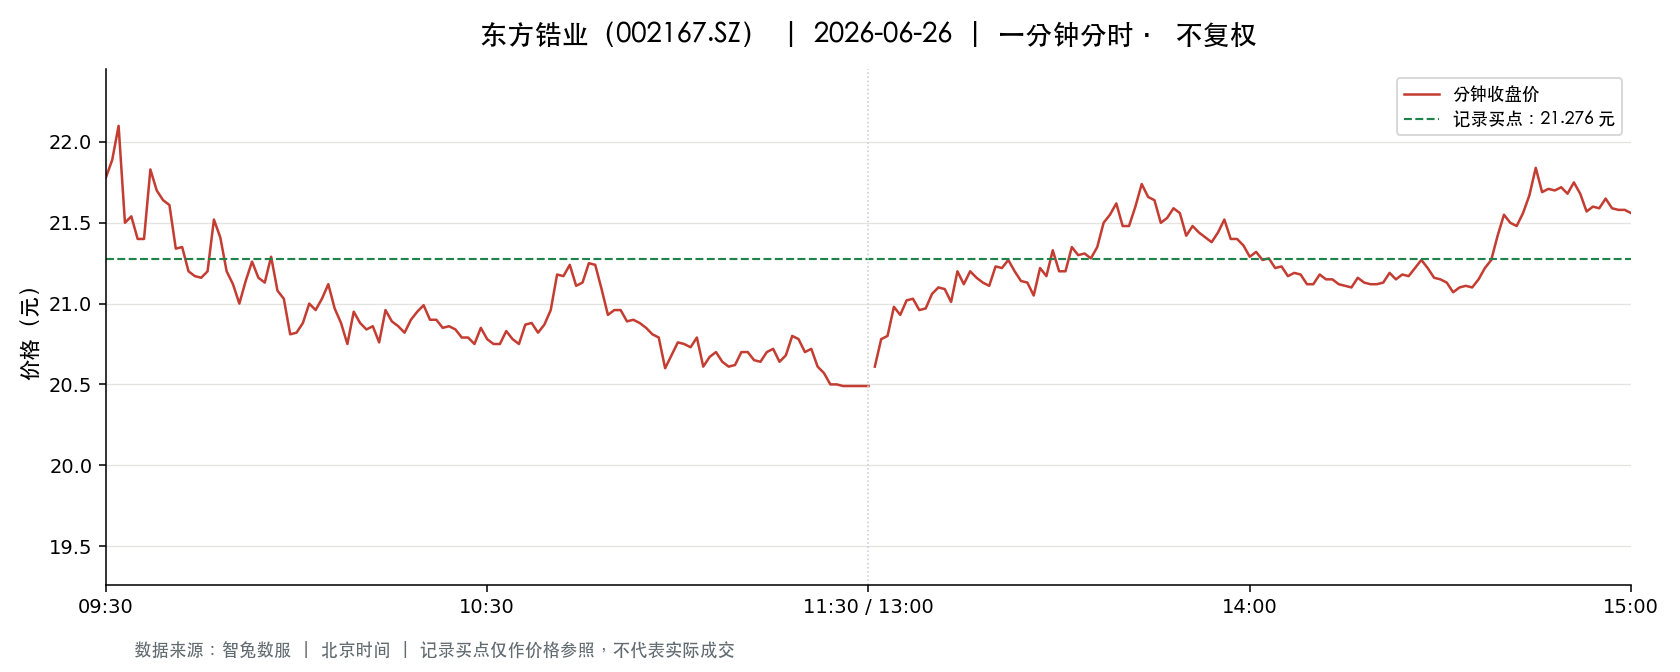

Source data for this figure (header and first rows):
t, o, h, l, c, v, a, pc, sf
2026-06-26 09:30:00, 21.78, 21.78, 21.78, 21.78, 25803, 56198934, 22.77, 0.0
2026-06-26 09:31:00, 21.78, 22.23, 21.55, 21.89, 80801, 177137431, 21.78, 0.0
2026-06-26 09:32:00, 21.93, 22.12, 21.85, 22.1, 39341, 86647326, 21.89, 0.0
2026-06-26 09:33:00, 22.08, 22.08, 21.5, 21.5, 34752, 75502750, 22.1, 0.0
2026-06-26 09:34:00, 21.5, 21.66, 21.46, 21.54, 36122, 77843149, 21.5, 0.0
2026-06-26 09:35:00, 21.5, 21.55, 21.38, 21.4, 33184, 71333844, 21.54, 0.0
2026-06-26 09:36:00, 21.37, 21.44, 21.31, 21.4, 36949, 78973317, 21.4, 0.0
2026-06-26 09:37:00, 21.4, 21.86, 21.4, 21.83, 16949, 36780393, 21.4, 0.0
2026-06-26 09:38:00, 21.83, 21.95, 21.7, 21.7, 15124, 32995903, 21.83, 0.0
2026-06-26 09:39:00, 21.7, 21.7, 21.56, 21.64, 16824, 36411418, 21.7, 0.0
2026-06-26 09:40:00, 21.65, 21.72, 21.61, 21.61, 11803, 25567748, 21.64, 0.0
2026-06-26 09:41:00, 21.6, 21.6, 21.34, 21.34, 23088, 49483758, 21.61, 0.0
2026-06-26 09:42:00, 21.31, 21.43, 21.3, 21.35, 20896, 44654639, 21.34, 0.0
2026-06-26 09:43:00, 21.33, 21.33, 21.2, 21.2, 29992, 63731850, 21.35, 0.0
2026-06-26 09:44:00, 21.24, 21.24, 21.1, 21.17, 24314, 51520471, 21.2, 0.0
2026-06-26 09:45:00, 21.14, 21.16, 21.01, 21.16, 30726, 64741393, 21.17, 0.0
2026-06-26 09:46:00, 21.17, 21.34, 21.17, 21.2, 17957, 38156960, 21.16, 0.0
2026-06-26 09:47:00, 21.21, 21.52, 21.21, 21.52, 13848, 29559190, 21.2, 0.0
2026-06-26 09:48:00, 21.54, 21.55, 21.38, 21.41, 16019, 34380418, 21.52, 0.0
2026-06-26 09:49:00, 21.39, 21.41, 21.16, 21.2, 15895, 33833115, 21.41, 0.0
2026-06-26 09:50:00, 21.23, 21.23, 21.09, 21.12, 11138, 23551513, 21.2, 0.0
2026-06-26 09:51:00, 21.11, 21.16, 21.0, 21.0, 22646, 47657991, 21.12, 0.0
2026-06-26 09:52:00, 21.0, 21.14, 21.0, 21.14, 12018, 25318170, 21.0, 0.0
2026-06-26 09:53:00, 21.15, 21.27, 21.15, 21.26, 8264, 17521803, 21.14, 0.0
2026-06-26 09:54:00, 21.27, 21.27, 21.15, 21.16, 6282, 13325547, 21.26, 0.0
2026-06-26 09:55:00, 21.15, 21.15, 21.1, 21.13, 9898, 20911549, 21.16, 0.0
2026-06-26 09:56:00, 21.13, 21.29, 21.1, 21.29, 8608, 18221971, 21.13, 0.0
2026-06-26 09:57:00, 21.3, 21.35, 21.08, 21.08, 7305, 15499818, 21.29, 0.0
2026-06-26 09:58:00, 21.07, 21.07, 21.02, 21.03, 10322, 21708279, 21.08, 0.0
2026-06-26 09:59:00, 21.03, 21.03, 20.8, 20.81, 17320, 36246429, 21.03, 0.0
2026-06-26 10:00:00, 20.8, 20.88, 20.78, 20.82, 17955, 37389864, 20.81, 0.0
2026-06-26 10:01:00, 20.84, 20.93, 20.81, 20.88, 11623, 24244461, 20.82, 0.0
2026-06-26 10:02:00, 20.9, 21.0, 20.9, 21.0, 8415, 17633179, 20.88, 0.0
2026-06-26 10:03:00, 21.0, 21.01, 20.94, 20.96, 8008, 16807949, 21.0, 0.0
2026-06-26 10:04:00, 20.96, 21.03, 20.94, 21.03, 7731, 16213018, 20.96, 0.0
2026-06-26 10:05:00, 21.02, 21.13, 21.0, 21.12, 7401, 15567904, 21.03, 0.0
2026-06-26 10:06:00, 21.09, 21.1, 20.96, 20.97, 8645, 18193629, 21.12, 0.0
2026-06-26 10:07:00, 20.96, 20.96, 20.88, 20.88, 5090, 10647551, 20.97, 0.0
2026-06-26 10:08:00, 20.89, 20.89, 20.72, 20.75, 15276, 31772165, 20.88, 0.0
2026-06-26 10:09:00, 20.8, 20.97, 20.8, 20.95, 6874, 14344589, 20.75, 0.0
2026-06-26 10:10:00, 20.97, 20.97, 20.88, 20.88, 4934, 10324414, 20.95, 0.0
2026-06-26 10:11:00, 20.87, 20.88, 20.84, 20.84, 5047, 10528865, 20.88, 0.0
2026-06-26 10:12:00, 20.85, 20.86, 20.84, 20.86, 5104, 10640208, 20.84, 0.0
2026-06-26 10:13:00, 20.86, 20.86, 20.76, 20.76, 8218, 17091078, 20.86, 0.0
2026-06-26 10:14:00, 20.75, 21.0, 20.75, 20.96, 10167, 21232029, 20.76, 0.0
2026-06-26 10:15:00, 20.9, 20.96, 20.87, 20.89, 4479, 9365503, 20.96, 0.0
2026-06-26 10:16:00, 20.88, 20.92, 20.79, 20.86, 5464, 11393974, 20.89, 0.0
2026-06-26 10:17:00, 20.86, 20.86, 20.81, 20.82, 5297, 11035182, 20.86, 0.0
2026-06-26 10:18:00, 20.81, 20.9, 20.81, 20.9, 4133, 8611094, 20.82, 0.0
2026-06-26 10:19:00, 20.87, 20.95, 20.87, 20.95, 4728, 9896754, 20.9, 0.0
2026-06-26 10:20:00, 20.95, 21.04, 20.95, 20.99, 9614, 20181570, 20.95, 0.0
2026-06-26 10:21:00, 20.97, 20.97, 20.88, 20.9, 6023, 12601017, 20.99, 0.0
2026-06-26 10:22:00, 20.93, 20.93, 20.87, 20.9, 4457, 9308948, 20.9, 0.0
2026-06-26 10:23:00, 20.91, 20.91, 20.84, 20.85, 5391, 11247098, 20.9, 0.0
2026-06-26 10:24:00, 20.85, 20.87, 20.85, 20.86, 4014, 8371872, 20.85, 0.0
2026-06-26 10:25:00, 20.85, 20.86, 20.84, 20.84, 3485, 7265133, 20.86, 0.0
2026-06-26 10:26:00, 20.84, 20.84, 20.79, 20.79, 6287, 13082536, 20.84, 0.0
2026-06-26 10:27:00, 20.78, 20.81, 20.78, 20.79, 3778, 7856730, 20.79, 0.0
2026-06-26 10:28:00, 20.79, 20.79, 20.75, 20.75, 5910, 12276215, 20.79, 0.0
2026-06-26 10:29:00, 20.74, 20.85, 20.7, 20.85, 10770, 22355242, 20.75, 0.0
... 181 more rows
